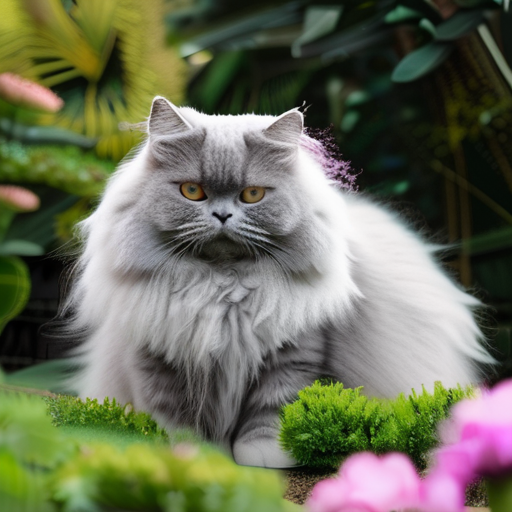
Generation parameters embedded in this image by AUTOMATIC1111 Stable Diffusion web UI or a fork of it (Forge, ...) (PNG 'parameters' text chunk):
british long hair cat, grey, chubby, in the garden <lora:pixel-art-xl-v1.1:0.1> 
Steps: 20, Sampler: DPM++ 2M Karras, CFG scale: 7, Seed: 13798859, Size: 512x512, Model hash: e6bb9ea85b, Model: sdXL_v10VAEFix, Lora hashes: "pixel-art-xl-v1.1: dbe5cdf5f8f4", Version: v1.7.0